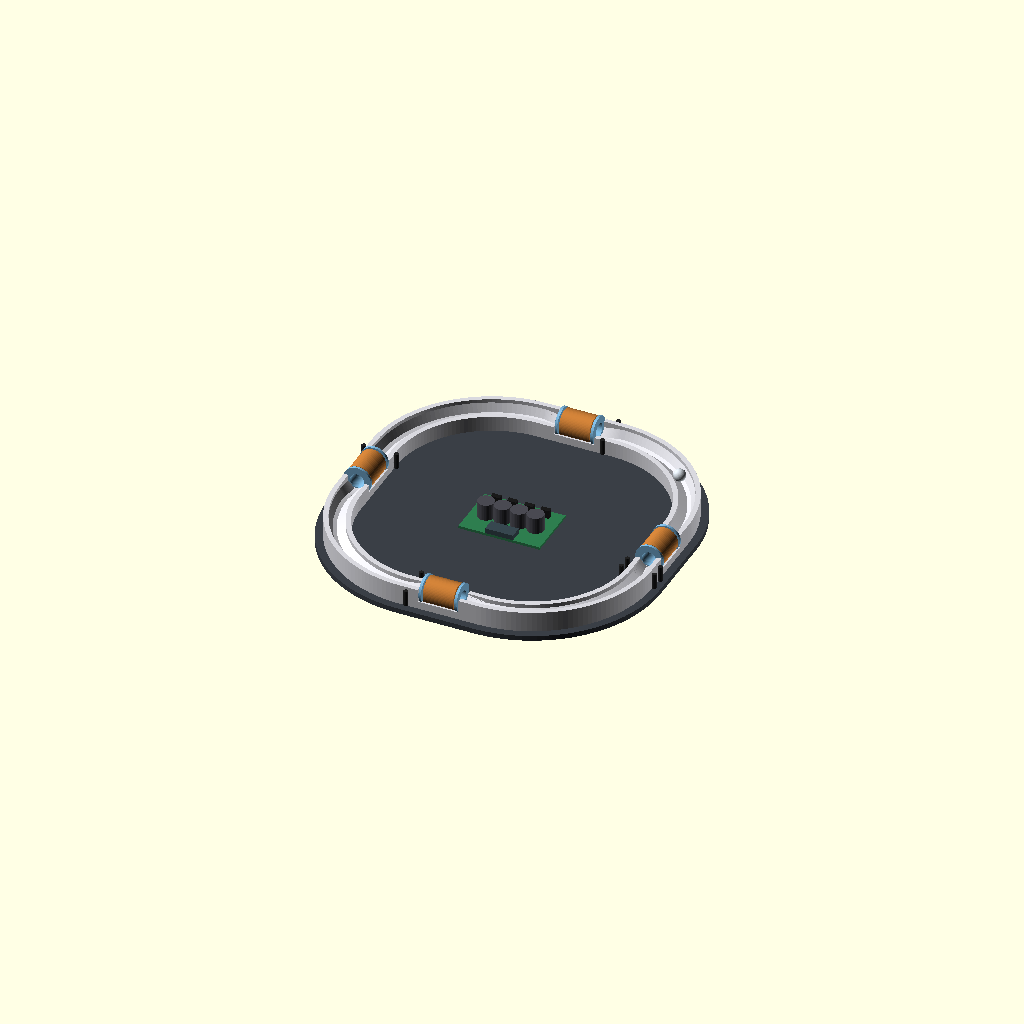
Cell 1 — every parameter at its default value.
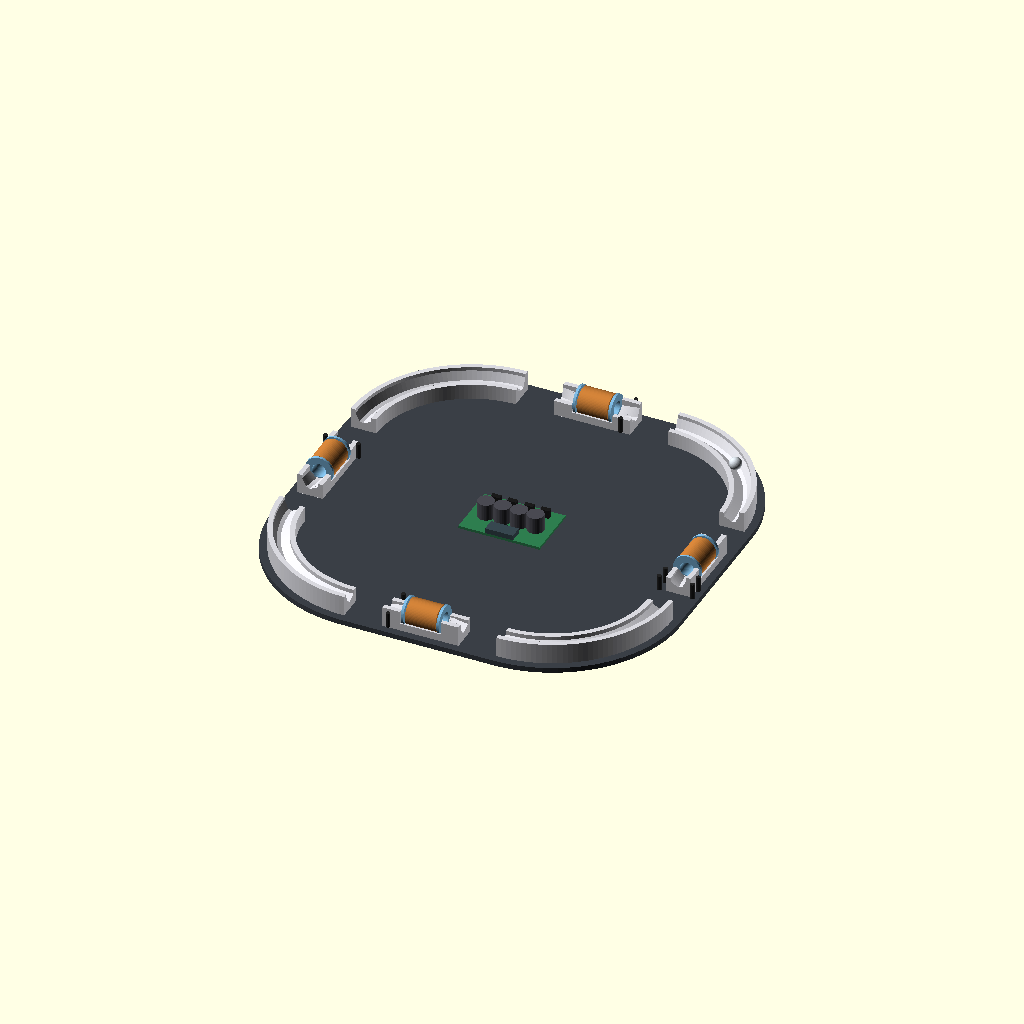
Cell 2: the same model with STRAIGHT = 120.
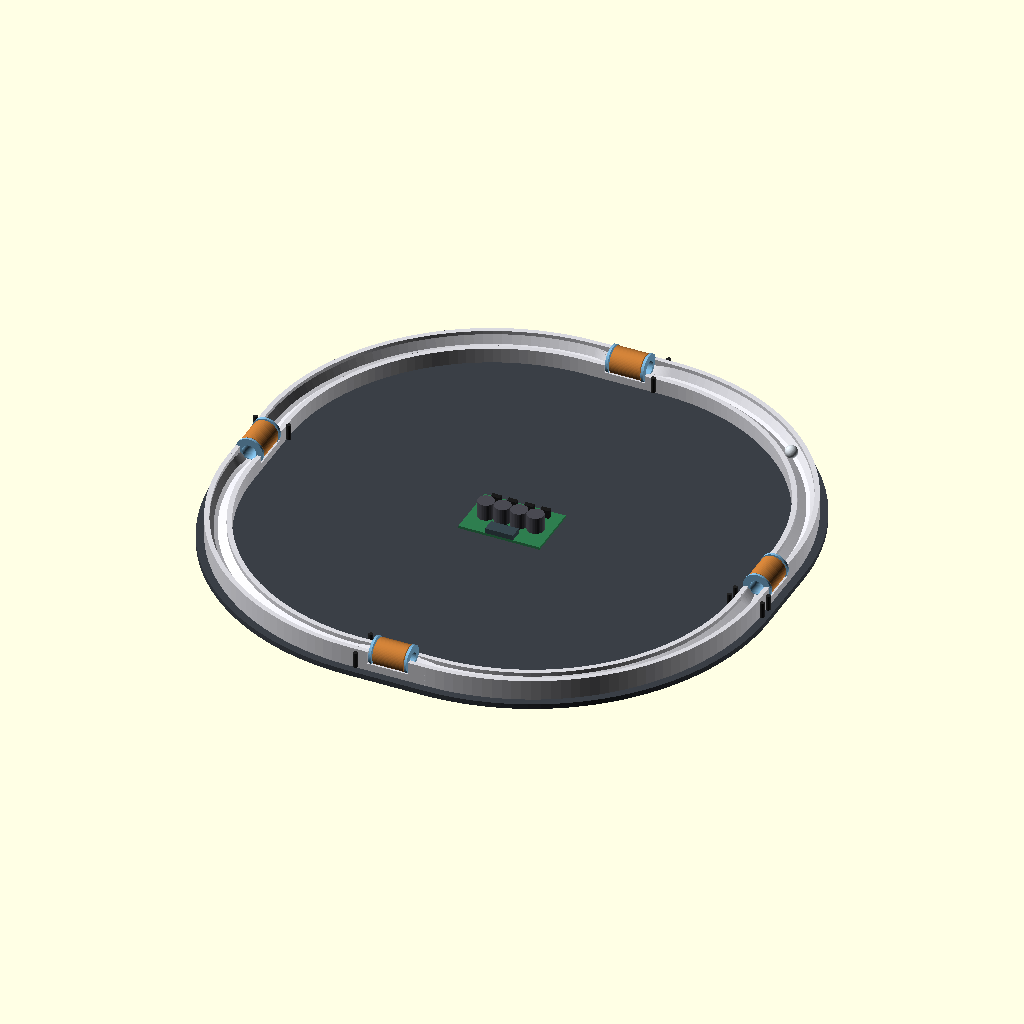
Cell 3: R_CORNER = 170 (everything else at default).
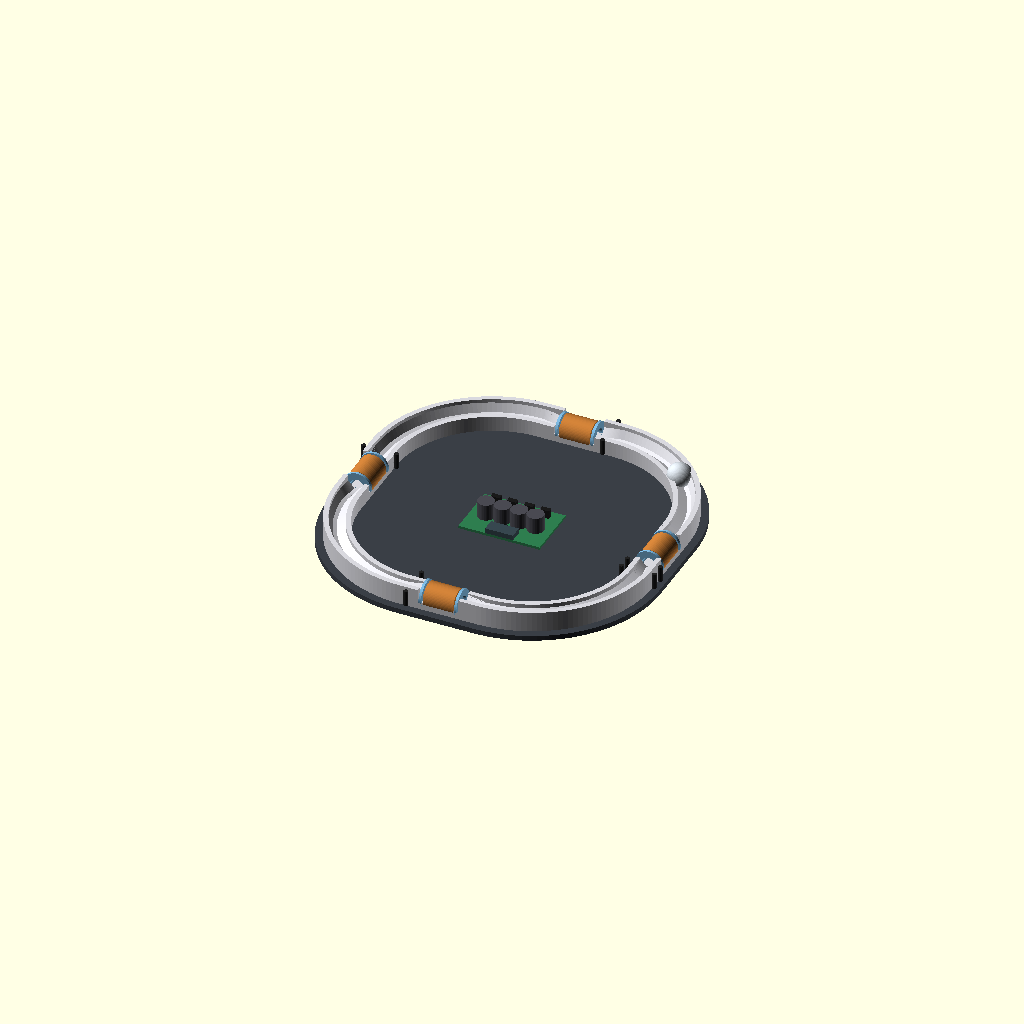
Cell 4: the same model with BALL_D = 19.
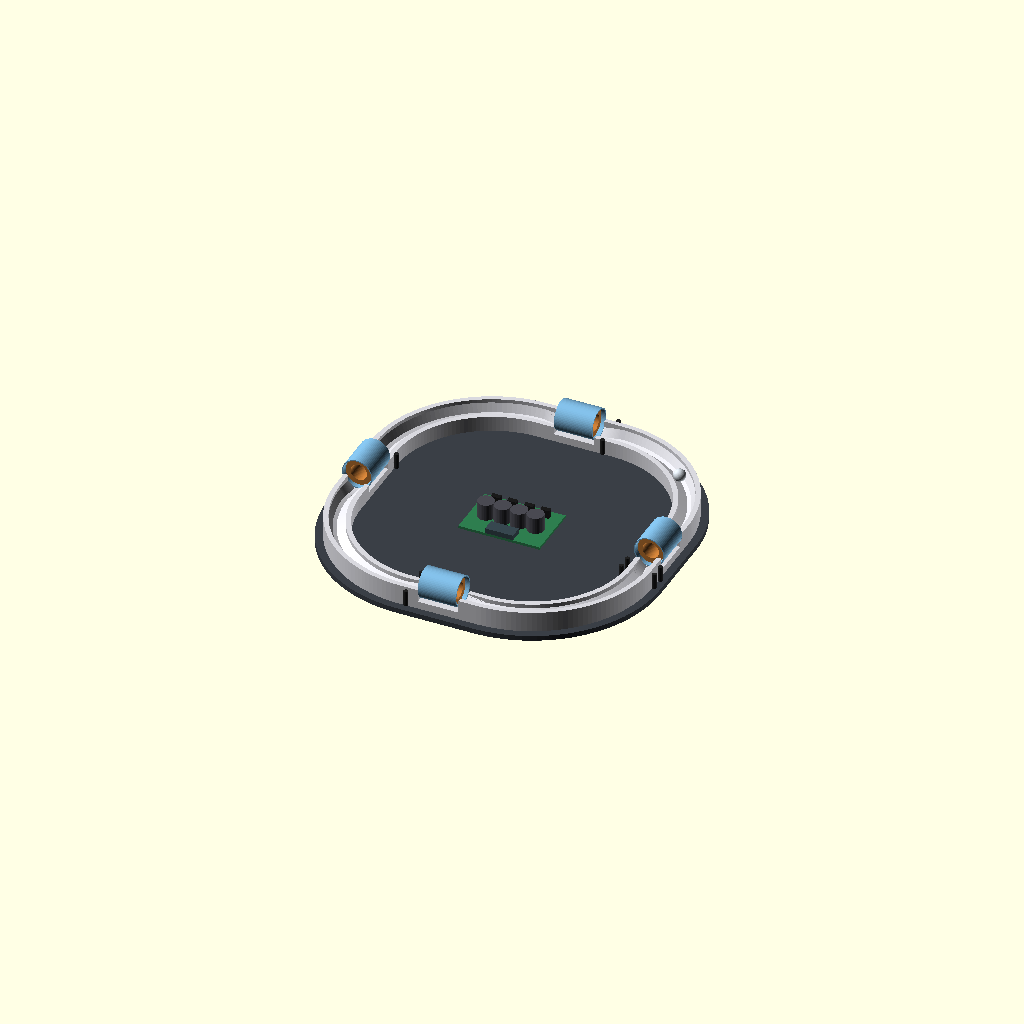
Cell 5 — BORE_D set to 22.4, the other parameters unchanged.
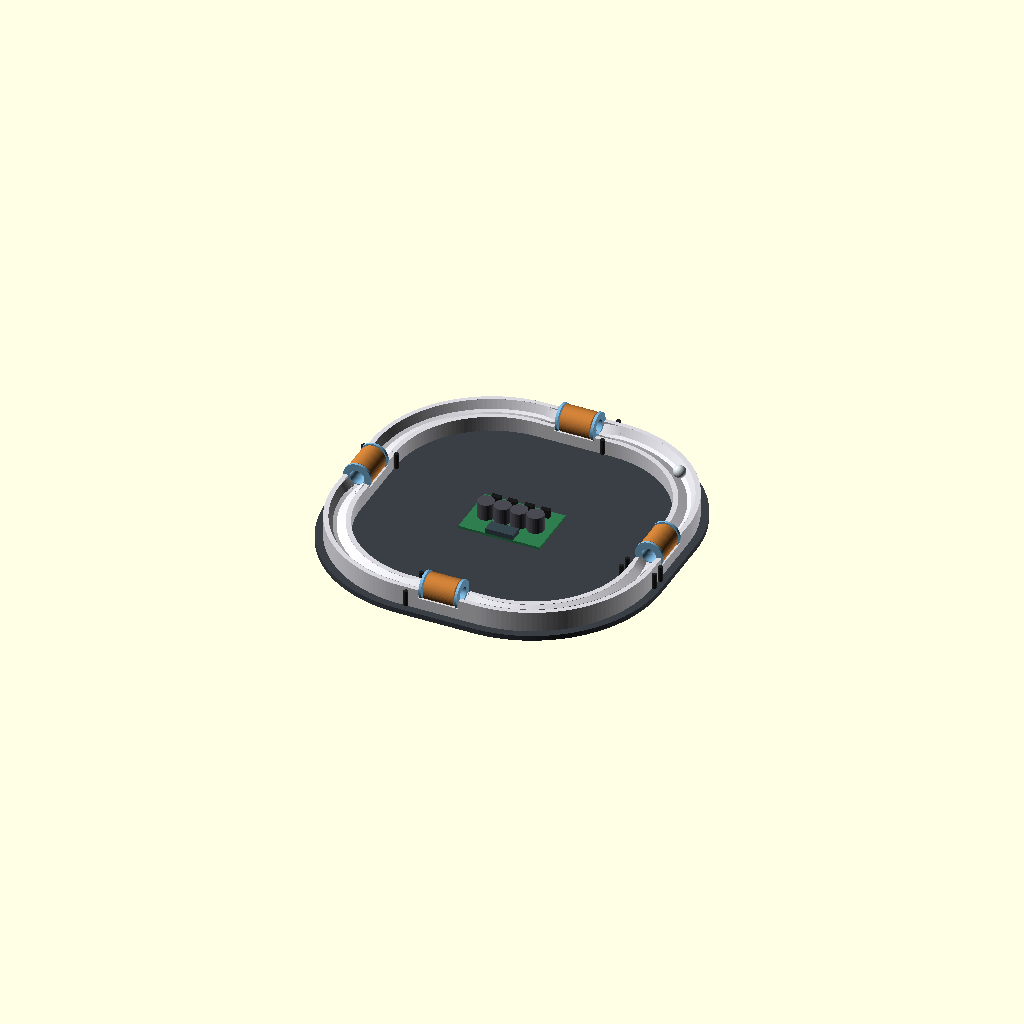
Cell 6: the same model with BASE_Z = 6.
All cells are drawn from one camera (rotation 55°, 0°, 25°, orthographic, colour scheme Cornfield), so only the parameter changes between them.
Source of the model, hardware/concept/era_concept_v2.scad:
// 電磁環形加速器 — 方案 B（v2 Banked-Square 4）概念示意圖
// 與 v1 差異：圓角方形（線圈在直線段、入口角 0°）、彎道傾斜賽道 65°/25°、Ø9.5 小球
// 渲染：openscad -o concept_v2.png --preview era_concept_v2.scad

STRAIGHT = 60;      // 直線段長（中間 30 放線圈，兩端各 15 為 banking 漸變段）
R_CORNER = 85;      // 彎道中心線半徑
C = STRAIGHT/2;     // 彎心座標 (±30, ±30)
D = C + R_CORNER;   // 直線段中心線離原點距離 = 115

BALL_D  = 9.5;
BORE_D  = 11.2;     // bobbin 內孔
BASE_Z  = 3;        // 槽底基準面（幾何基準，不隨底板厚度改變）
// 底板全周 3→6：法蘭需要的是基準面「下方」的空間，側面加肉解不了；
// 只加厚線圈區則底面不平、253mm 大件貼床會翹 → 全周下移，底面維持同一平面。
// 幾何一律不動，只是底面從 z=0 下移到 z=−3。代價約 +58g，換整圈剛性。（stl 定案 2026-07-28）
PLATE_BOT = -3;
BALL_Z  = BASE_Z + 5.218;  // 球心高 = r√2 − 平底半寬 = 4.75×1.4142 − 1.5
// 球在隧道內是「躺在孔底」滾，不是懸在孔心 → 孔心必須抬高半個間隙，
// 球心才會與開放段同高。寫成 BORE_Z = BALL_Z 會讓球進隧道時跌 0.85mm。（stl 2026-07-28 抓出）
BORE_Z  = BALL_Z + (BORE_D - BALL_D)/2;   // = 8.218 + 0.85 = 9.068
BANK    = 20;       // 彎道傾斜角（外側面 45+20=65°、內側面 45−20=25°）

NSEG = 15;          // banking 漸變段分片數（示意用；正式件應以連續掃掠生成）

// ---- banking = 整個 V 槽「繞球心旋轉」，槽夾角維持 90° ----
// 關鍵：球心的高度與徑向位置全程不變 → 直線段↔彎道過渡零高差。
// （若改成單獨掰彎兩個面的角度，槽夾角會張開，球陷得較淺、球心抬高 3.3mm，過渡就會有坡。）
function rt(p, phi) = [ p[0]*cos(phi) - (p[1]-BALL_Z)*sin(phi),
                        BALL_Z + p[0]*sin(phi) + (p[1]-BALL_Z)*cos(phi) ];

module profile(t) {
  phi = BANK * t;
  a = rt([ 6.5, BASE_Z+5], phi);   // 外側 45° 斜面頂
  b = rt([ 1.5, BASE_Z  ], phi);   // 平底外緣
  c = rt([-1.5, BASE_Z  ], phi);   // 平底內緣
  d = rt([-6.5, BASE_Z+5], phi);   // 內側 45° 斜面頂
  polygon([[-10,PLATE_BOT], [10,PLATE_BOT], [10,13], [a[0],13], a, b, c, d, [d[0],9], [-10,9]]);
}

// ---- 直線段：中央 t=0，兩端漸變到 t=1 銜接彎道 ----
module straight_side() {
  translate([D,0,0]) rotate([90,0,0]) {
    translate([0,0,-15]) linear_extrude(30) profile(0);   // 中段：線圈區
    for (i = [0:NSEG-1]) {
      t0 = i/NSEG;  seg = 15/NSEG;
      translate([0,0,15 + i*seg])  linear_extrude(seg+0.01) profile(t0);
      translate([0,0,-15 - (i+1)*seg]) linear_extrude(seg+0.01) profile(t0);
    }
  }
}

module corner() {
  translate([C,C,0]) rotate_extrude(angle=90, $fn=160)
    translate([R_CORNER,0]) profile(1);
}

module track() {
  color("#d8d8de") difference() {
    union() {
      for (a=[0,90,180,270]) rotate([0,0,a]) { straight_side(); corner(); }
    }
    // 線圈段清出兩側牆（由 bobbin 隧道取代）
    for (a=[0,90,180,270]) rotate([0,0,a])
      translate([D,0,BASE_Z+10]) cube([26, 32, 20], center=true);
  }
}

// ---- 線圈組（bobbin 內孔 11.2、D 形法蘭 22×17.6、0.5mm×290匝 外徑約 20.8）----
// 圓法蘭 Ø22 的下緣落在 BORE_Z − 11 = −1.93，會伸進底板很深、逼出很薄的底膜。
// 解法（stl 定案）：法蘭下緣截平於基準面下 0.5（z=FLANGE_CUT），沉槽只需淺淺一道，
// 底膜回到 5.2mm。截平弦半寬 = √(11² − (BORE_Z−FLANGE_CUT)²) = 8.82 → 全寬 17.6。
FLANGE_CUT = BASE_Z - 0.5;   // = 2.5

module coil_section() {
  rotate([90,0,0]) {
    color("#7ab3d9") {
      difference() {
        cylinder(d=BORE_D+1.6, h=30, center=true, $fn=64);
        cylinder(d=BORE_D, h=32, center=true, $fn=64);
      }
      for (s=[-1,1]) translate([0,0,s*14]) difference() {
        cylinder(d=22, h=2, center=true, $fn=64);
        cylinder(d=BORE_D, h=4, center=true, $fn=64);
        // D 形截平：局部 −y 對應全域下方（本模組整體 rotate([90,0,0])）
        translate([-15, -(BORE_Z-FLANGE_CUT)-20, -3]) cube([30, 20, 6]);
      }
    }
    color("#c47a35") difference() {
      cylinder(d=20.8, h=24, center=true, $fn=64);
      cylinder(d=12.9, h=26, center=true, $fn=64);
    }
  }
}

// v2 感測：每級 1 道觸發 IR；其中一級（a=0）加第 2 道作測速基準
module ir_gate(a, y) {
  rotate([0,0,a]) for (side=[-1,1])
    translate([D + side*13, y, 0]) color("#222") cylinder(d=3.5, h=12, $fn=24);
}

// ---- 組立 ----
// 底座（圓角方形板，讓在軌道加厚後的底面 z=PLATE_BOT 之下）
color("#3a3f46") translate([0,0,PLATE_BOT-4]) linear_extrude(4)
  hull() for (sx=[-1,1], sy=[-1,1]) translate([sx*C, sy*C]) circle(r=R_CORNER+16, $fn=120);

track();

for (a = [0,90,180,270]) {
  rotate([0,0,a]) translate([D,0,BORE_Z]) coil_section();
  ir_gate(a, -24);                      // 每級觸發道
}
ir_gate(0, -34);                        // 基準級的第 2 道（測速）

// 集中驅動板：4× MOSFET + 4700µF×4 並聯 + XIAO ESP32-S3（坐在底座上）
translate([0,0,PLATE_BOT]) {
  color("#2e7d4f") translate([0,0,1]) cube([64,44,2], center=true);
  for (i=[-1.5:1:1.5]) color("#1a1a1a") translate([i*13, 15, 4]) cube([7,4,9], center=true);
  for (i=[-1.5:1:1.5]) color("#4a4a52") translate([i*13, -2, 8]) cylinder(d=13, h=14, center=true, $fn=32);
  color("#37474f") translate([0,-17,4]) cube([22,10,4], center=true);
}

// 鋼球在彎道上（球心高度與徑向位置和直線段完全相同）
rotate([0,0,45]) translate([C*sqrt(2) + R_CORNER, 0, BALL_Z])
  color("#cfd6dd") sphere(d=BALL_D, $fn=64);
Parameter table extracted from the source (name, type, default, range or options):
STRAIGHT: number, default 60
R_CORNER: number, default 85
BALL_D: number, default 9.5
BORE_D: number, default 11.2
BASE_Z: number, default 3
PLATE_BOT: number, default -3
BANK: number, default 20
NSEG: number, default 15
